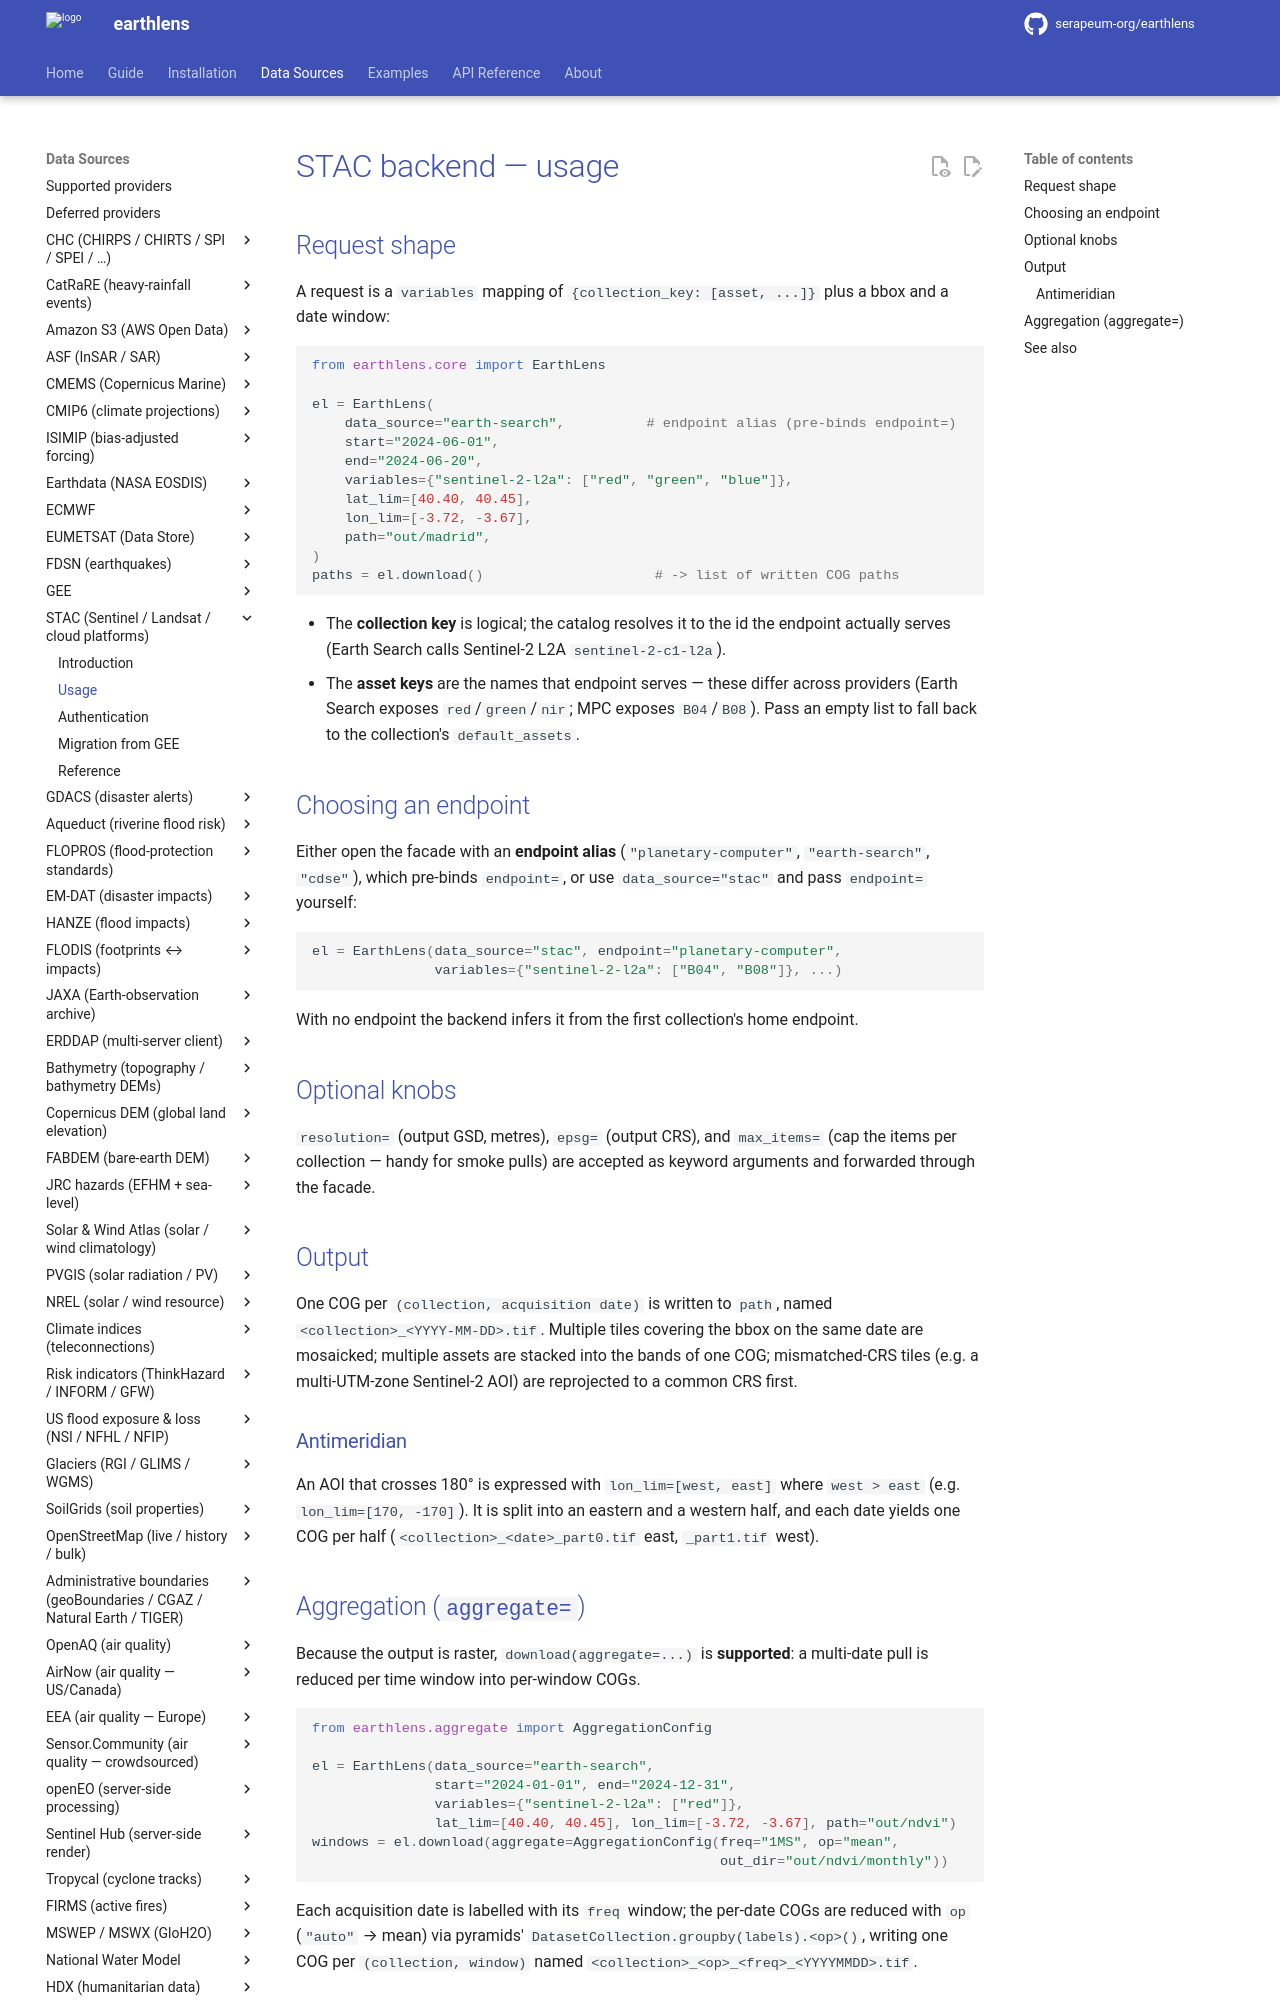

repository: serapeum-org/earthlens · page: 0.32.0/reference/stac/usage/index.html · generator: mkdocs

# STAC backend — usage

## Request shape

A request is a `variables` mapping of `{collection_key: [asset, ...]}` plus a
bbox and a date window:

```python
from earthlens.core import EarthLens

el = EarthLens(
    data_source="earth-search",          # endpoint alias (pre-binds endpoint=)
    start="2024-06-01",
    end="2024-06-20",
    variables={"sentinel-2-l2a": ["red", "green", "blue"]},
    lat_lim=[40.40, 40.45],
    lon_lim=[-3.72, -3.67],
    path="out/madrid",
)
paths = el.download()                     # -> list of written COG paths
```

* The **collection key** is logical; the catalog resolves it to the id the
  endpoint actually serves (Earth Search calls Sentinel-2 L2A
  `sentinel-2-c1-l2a`).
* The **asset keys** are the names that endpoint serves — these differ across
  providers (Earth Search exposes `red`/`green`/`nir`; MPC exposes
  `B04`/`B08`). Pass an empty list to fall back to the collection's
  `default_assets`.

## Choosing an endpoint

Either open the facade with an **endpoint alias** (`"planetary-computer"`,
`"earth-search"`, `"cdse"`), which pre-binds `endpoint=`, or use
`data_source="stac"` and pass `endpoint=` yourself:

```python
el = EarthLens(data_source="stac", endpoint="planetary-computer",
               variables={"sentinel-2-l2a": ["B04", "B08"]}, ...)
```

With no endpoint the backend infers it from the first collection's home
endpoint.

## Optional knobs

`resolution=` (output GSD, metres) and `epsg=` (output CRS) are accepted as
keyword arguments and forwarded through the facade, along with the three that
control item selection:

| Knob | Default | What it does |
|---|---|---|
| `max_items=` | `None` (no cap) | Caps the items kept **per collection**, counting only items that can contribute pixels — see the footprint screen below. Must be `None` or at least 1. |
| `min_overlap_fraction=` | `0.0001` | How much of the smaller of the scene footprint and the AOI their overlap must cover for the scene to be read. `0` turns the footprint screen off. |
| `max_candidates=` | `2000` | How many bbox-matched candidates a search examines per `(collection, bbox)` before giving up, bounding how much of a large catalogue is paged. `None` removes the bound. |

### The footprint screen

A STAC `/search` can only filter candidates by their **bbox**. A scene whose
footprint lies at an angle to the lon/lat grid therefore matches the bbox while
its geometry may cover none of the AOI — a Landsat footprint is about 0.68 of its
own bbox. Such candidates are dropped before `max_items` is applied, so
`max_items=1` gives you the first *covering* scene rather than whatever the API
happens to list first.

A scene is kept when its footprint overlaps at least `min_overlap_fraction` of
the smaller of the two geometries. Measuring against the smaller one keeps the
test scale-free: a tile wholly inside a continental AOI covers all of itself, and
a scene merely grazing the AOI's edge covers little of either. Footprints that
cannot be judged — absent, empty or unparseable geometry — are kept rather than
discarded, invalid rings are repaired first, and a footprint published on the
`0`–`360` longitude convention is shifted into range before being measured.

`download()` raises `ValueError` when the search matched candidates but every one
was dropped, or when the candidate budget ran out before a covering scene was
found; the two cases carry different messages because the remedies differ. A
search the API matched nothing for is not an error — `search()`, `count()` and
`preview()` return an empty result in every one of these cases, so a dry run
never raises.
